Run: headless pygame with SDL's dummy video driver; simulated clock (each Clock.tick advances the game by its frame time, no real sleeping); random seed 0; keys injected as events and as key.get_pressed() state; no mouse input; restart key R tapped at the start of phases 3 and 4.
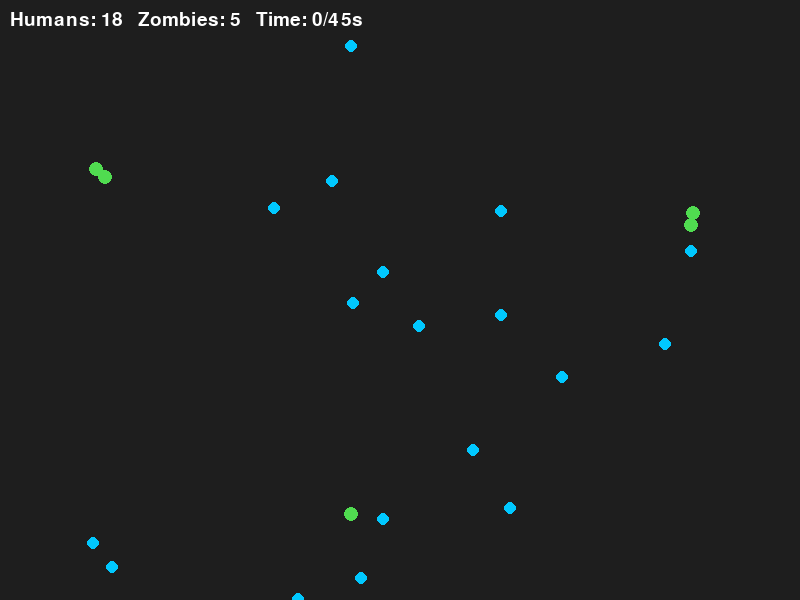
Frame 1 of 4 · flips 1–60 · no input
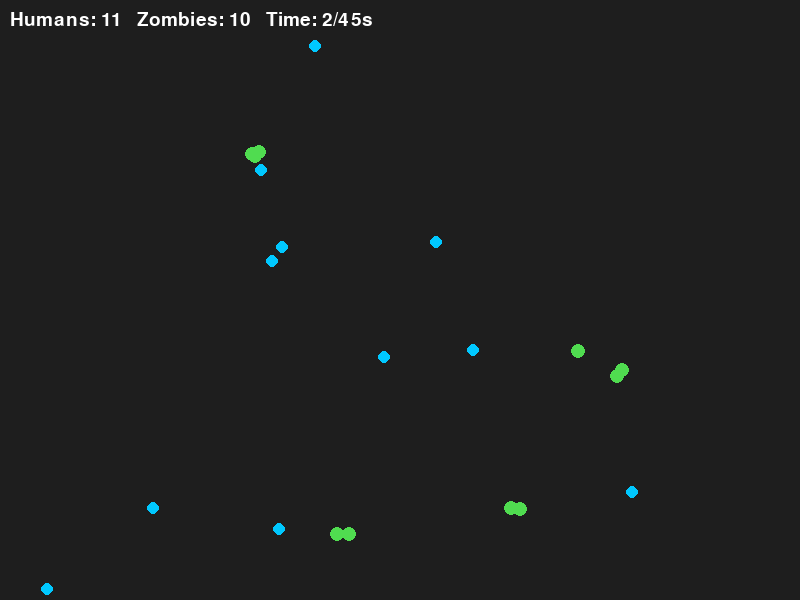
Frame 2 of 4 · flips 61–180 · tapped SPACE, RETURN · held RIGHT (→), D
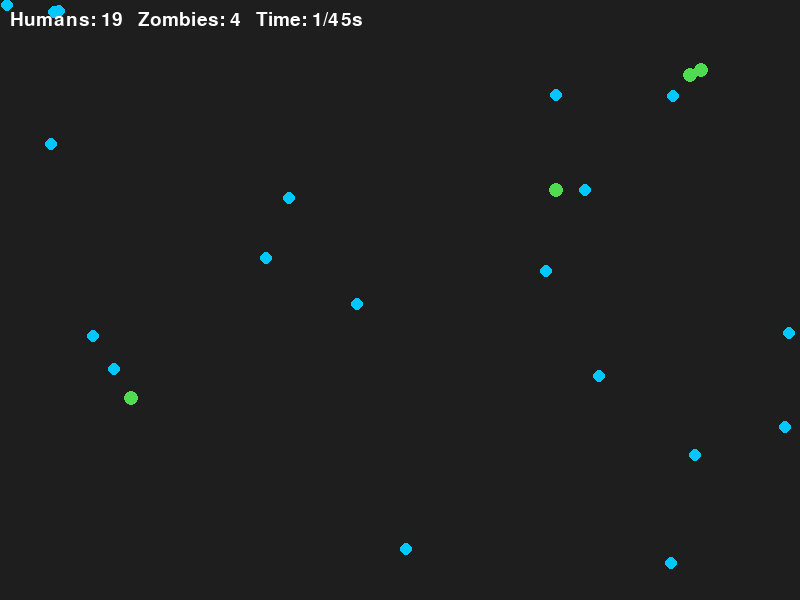
Frame 3 of 4 · flips 181–300 · tapped R · held DOWN (↓), S
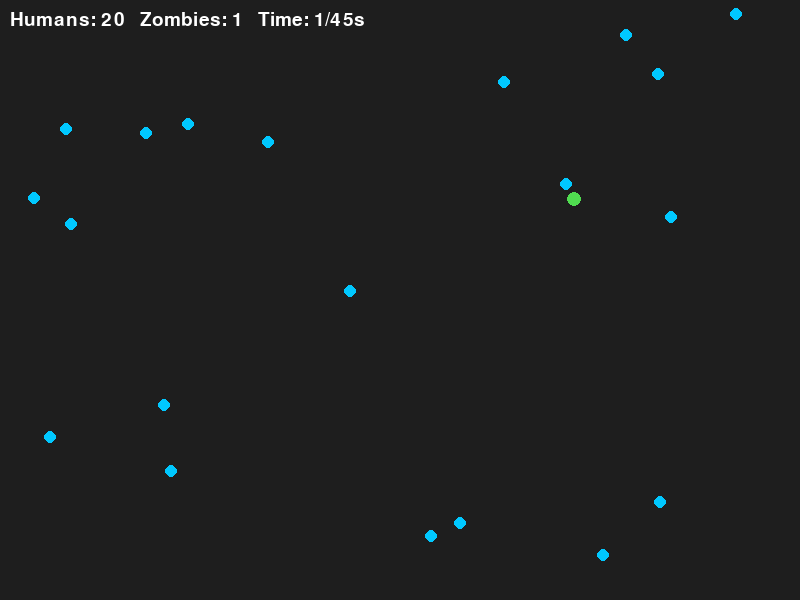
Frame 4 of 4 · flips 301–420 · tapped R · held LEFT (←), A, UP (↑), W

The pygame program that drew these frames:

# ============================================================
# Zombie Simulation - CPS310 Assignment 1
# Author: Reese Franklin
#
# An agent-based simulation: humans wander, zombies chase them.
# When they touch, they fight. The human either kills the zombie
# or gets infected and becomes a zombie. The populations change
# over time, and each run can end differently.
# ============================================================

import pygame   # the game library: window, drawing, keyboard input
import random   # random numbers: starting positions, speeds, fight results
import math     # math tools: distance (hypot), angles (cos, sin, pi)

# ---------- SETUP ----------
pygame.init()  # start pygame (always the first thing)

WIDTH, HEIGHT = 800, 600                            # window size in pixels
screen = pygame.display.set_mode((WIDTH, HEIGHT))   # the window we draw on
pygame.display.set_caption("Zombie Simulation")     # title at the top of the window
clock = pygame.time.Clock()                         # controls how fast the loop runs
font = pygame.font.SysFont(None, 28)                # small text (counter)
big_font = pygame.font.SysFont(None, 60)            # big text (win message)

# ---------- SETTINGS ----------
# All the numbers that control the simulation, in one place.
# Change these to change the balance of the game.
NUM_HUMANS = 20
NUM_ZOMBIES = 3
FIGHT_CHANCE = 0.4  # chance a human kills the zombie instead of being infected
TIME_LIMIT = 45     # seconds until rescue arrives
FPS = 60            # frames (loop runs) per second


# ---------- HUMAN AGENT ----------
# A class is a blueprint. Every human is built from this blueprint,
# but each one has its own position, direction, and speed.
class Human:
    def __init__(self):
        # Runs once when a human is created.
        # Start at a random spot on the screen.
        self.x = random.randint(0, WIDTH)
        self.y = random.randint(0, HEIGHT)

        # Pick a random direction and a random speed SEPARATELY.
        # (Bug fix: picking random x and y speeds separately made
        # diagonal humans about 1.4x faster than zombies could catch.)
        angle = random.uniform(0, 2 * math.pi)  # any direction around a full circle
        speed = random.uniform(0.5, 1.4)        # always slower than zombies (1.5)

        # cos and sin split the speed into a horizontal part (dx)
        # and a vertical part (dy), so total speed stays the same.
        self.dx = math.cos(angle) * speed
        self.dy = math.sin(angle) * speed

    def update(self):
        # Runs every frame: move a little in our direction.
        self.x += self.dx
        self.y += self.dy

        # If we hit a wall, flip that direction so we bounce back.
        if self.x < 0 or self.x > WIDTH:
            self.dx = -self.dx
        if self.y < 0 or self.y > HEIGHT:
            self.dy = -self.dy

    def draw(self):
        # Draw a blue circle (radius 6) at our position.
        pygame.draw.circle(screen, (0, 200, 255), (int(self.x), int(self.y)), 6)


# ---------- ZOMBIE AGENT ----------
class Zombie:
    def __init__(self, x=None, y=None):
        # If we're given a position (a bitten human's spot), start there.
        # If not, start somewhere random.
        self.x = x if x is not None else random.randint(0, WIDTH)
        self.y = y if y is not None else random.randint(0, HEIGHT)
        self.speed = 1.5  # zombies are faster than every human

    def update(self, humans):
        # Runs every frame: find the closest human and move toward it.

        # Start with "no target" and a distance of infinity,
        # so the first human we check is always closer.
        closest = None
        closest_dist = float("inf")

        # Check every human and remember the closest one.
        for h in humans:
            d = math.hypot(h.x - self.x, h.y - self.y)  # straight-line distance
            if d < closest_dist:
                closest = h
                closest_dist = d

        # Move toward the closest human (if there is one).
        if closest is not None and closest_dist > 0:
            dx = closest.x - self.x
            dy = closest.y - self.y
            # Dividing by the distance makes a step of size 1 in the right
            # direction. Multiplying by speed makes every zombie move at the
            # same steady speed, no matter how far away the human is.
            self.x += dx / closest_dist * self.speed
            self.y += dy / closest_dist * self.speed

    def draw(self):
        # Draw a green circle (radius 7) at our position.
        pygame.draw.circle(screen, (80, 220, 80), (int(self.x), int(self.y)), 7)


# ---------- STARTING A GAME ----------
def new_game():
    # Create a fresh set of agents and reset the timer.
    # Used at the start and whenever R is pressed.
    humans = [Human() for _ in range(NUM_HUMANS)]     # list of 20 humans
    zombies = [Zombie() for _ in range(NUM_ZOMBIES)]  # list of 3 zombies
    frames = 0                                        # timer, counted in frames
    return humans, zombies, frames


humans, zombies, frames = new_game()


# ---------- GAME LOOP ----------
# Runs 60 times per second. Each time: 1) input  2) update  3) draw
running = True
while running:

    # 1) INPUT: check what the user did since the last frame
    for event in pygame.event.get():
        if event.type == pygame.QUIT:       # clicked the X
            running = False
        if event.type == pygame.KEYDOWN and event.key == pygame.K_r:  # pressed R
            humans, zombies, frames = new_game()

    # Convert frames to seconds (// means divide and drop the decimal)
    seconds = frames // FPS

    # The game is over if either side is wiped out or time is up
    game_over = len(humans) == 0 or len(zombies) == 0 or seconds >= TIME_LIMIT

    # 2) UPDATE: only while the game is still going
    #    (so the screen freezes on the final result)
    if not game_over:
        frames += 1

        # Every agent moves
        for h in humans:
            h.update()
        for z in zombies:
            z.update(humans)  # zombies need the human list to find a target

        # FIGHTS: check every zombie against every human.
        # We collect changes in these lists and apply them AFTER the loop,
        # because changing a list while looping over it makes Python skip items.
        new_zombies = []
        dead_zombies = []
        for z in zombies:
            for h in humans[:]:  # [:] loops over a COPY so removing humans is safe
                # Touching = closer than 13 pixels (human radius 6 + zombie radius 7)
                if math.hypot(h.x - z.x, h.y - z.y) < 13:
                    # random.random() gives a number from 0 to 1.
                    # It's below 0.4 about 40% of the time.
                    if random.random() < FIGHT_CHANCE:
                        # Human wins: this zombie is destroyed
                        dead_zombies.append(z)
                        break  # this zombie is dead, stop checking it
                    else:
                        # Zombie wins: the human becomes a new zombie in the same spot
                        humans.remove(h)
                        new_zombies.append(Zombie(h.x, h.y))

        # Now apply the changes
        for z in dead_zombies:
            zombies.remove(z)
        zombies.extend(new_zombies)

    # 3) DRAW: paint everything for this frame
    screen.fill((30, 30, 30))  # dark background (wipes the last frame)
    for h in humans:
        h.draw()
    for z in zombies:
        z.draw()

    # Population counter and timer in the top-left corner
    counter = font.render(
        f"Humans: {len(humans)}   Zombies: {len(zombies)}   Time: {seconds}/{TIME_LIMIT}s",
        True, (255, 255, 255))
    screen.blit(counter, (10, 10))  # blit = paste the text onto the screen

    # If the game is over, show who won in the middle of the screen
    message = None
    if len(zombies) == 0:
        message = "Humans survived!"
    elif len(humans) == 0:
        message = "Zombies took over!"
    elif seconds >= TIME_LIMIT:
        message = "Rescue arrived!"  # time ran out: surviving humans are rescued
    if message:
        text = big_font.render(message, True, (255, 255, 255))
        screen.blit(text, text.get_rect(center=(WIDTH // 2, HEIGHT // 2)))
        hint = font.render("Press R to restart", True, (200, 200, 200))
        screen.blit(hint, hint.get_rect(center=(WIDTH // 2, HEIGHT // 2 + 50)))

    pygame.display.flip()  # show everything we just drew
    clock.tick(FPS)        # wait so the loop runs 60 times per second

# The loop ended (window closed), so shut pygame down
pygame.quit()
